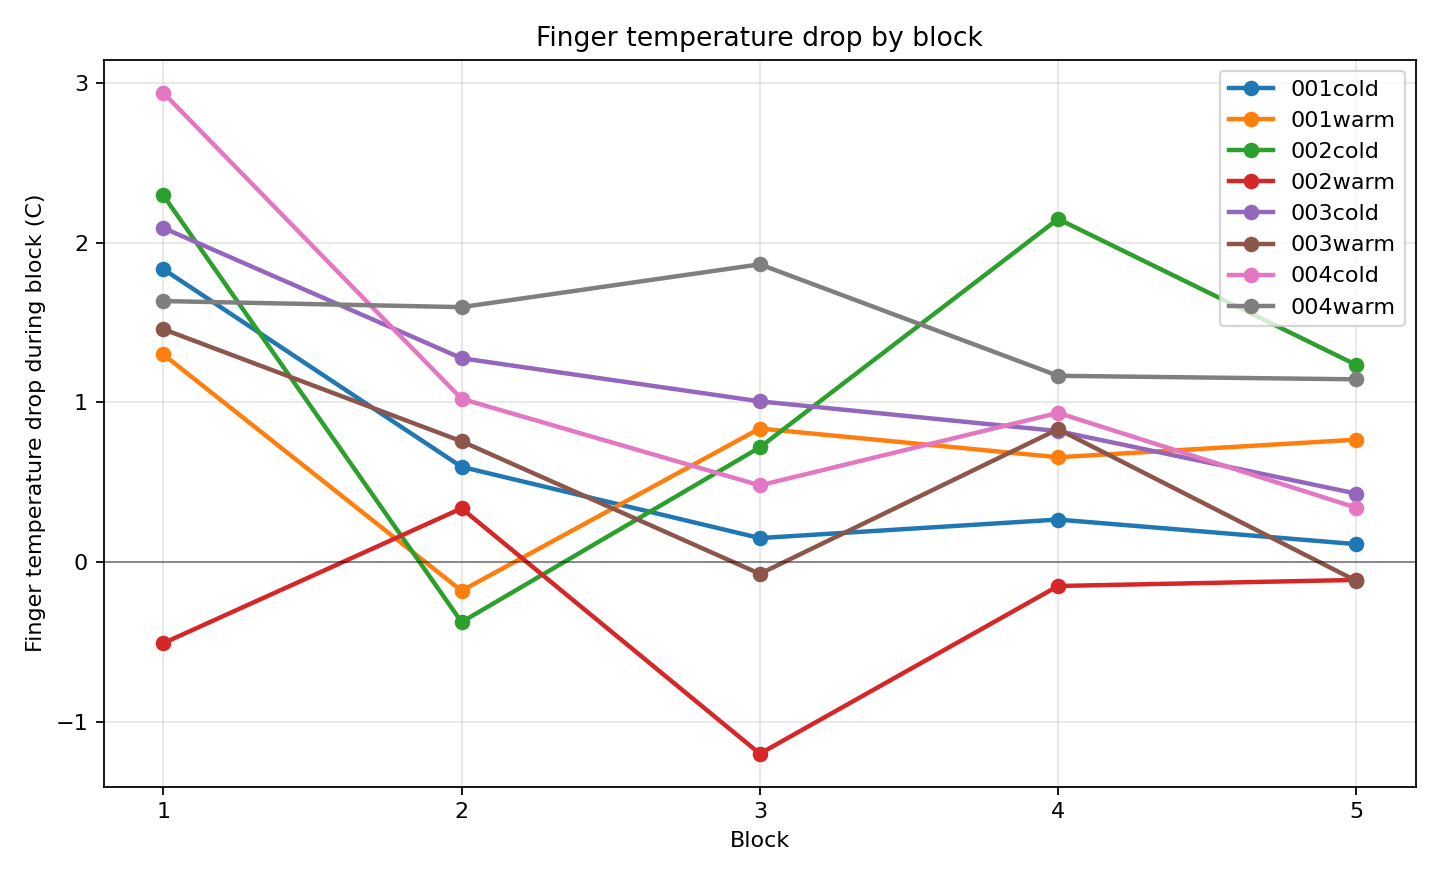

The data file committed next to this chart (first rows):
condition, temperature_file, block, temp_anchor_sec, sync_lead, sync_jump_c, block_start_temp_sec, block_end_temp_sec, finger_temp_start_c, finger_temp_end_c, finger_temp_drop_c
001cold, 5.12_001cold.csv, 1, 39, lead3, 4.850, 52.8, 167.7, 25.78, 23.95, 1.834
001cold, 5.12_001cold.csv, 2, 39, lead3, 4.850, 359.5, 476.2, 21.8, 21.21, 0.5960
001cold, 5.12_001cold.csv, 3, 39, lead3, 4.850, 657.4, 774.9, 20.1, 19.95, 0.1500
001cold, 5.12_001cold.csv, 4, 39, lead3, 4.850, 962.8, 1079, 18.78, 18.52, 0.2660
001cold, 5.12_001cold.csv, 5, 39, lead3, 4.850, 1262, 1379, 17.85, 17.74, 0.1120
001warm, 5.12_001warm.csv, 1, 47, lead4, 2.410, 65, 206.6, 32.12, 30.82, 1.3
001warm, 5.12_001warm.csv, 2, 47, lead4, 2.410, 386.4, 508.1, 31.09, 31.27, -0.1800
001warm, 5.12_001warm.csv, 3, 47, lead4, 2.410, 675.8, 796.6, 31.64, 30.8, 0.8360
001warm, 5.12_001warm.csv, 4, 47, lead4, 2.410, 979.8, 1094, 31.18, 30.53, 0.6560
001warm, 5.12_001warm.csv, 5, 47, lead4, 2.410, 1272, 1388, 31.28, 30.52, 0.7660
002cold, 5.12_002cold.csv, 1, 11, lead3, 4.650, 23.39, 143, 24.14, 21.85, 2.296
002cold, 5.12_002cold.csv, 2, 11, lead3, 4.650, 331.1, 455.8, 18.79, 19.16, -0.3760
002cold, 5.12_002cold.csv, 3, 11, lead3, 4.650, 649.1, 767.3, 19.7, 18.98, 0.7180
002cold, 5.12_002cold.csv, 4, 11, lead3, 4.650, 944.8, 1061, 16.66, 14.51, 2.148
002cold, 5.12_002cold.csv, 5, 11, lead3, 4.650, 1262, 1379, 14.77, 13.53, 1.234
002warm, 5.12_002warm.csv, 1, 26, lead4, 1.020, 43.1, 171.9, 25.11, 25.62, -0.5080
002warm, 5.12_002warm.csv, 2, 26, lead4, 1.020, 358.5, 481.1, 26.62, 26.29, 0.3360
002warm, 5.12_002warm.csv, 3, 26, lead4, 1.020, 656.7, 778, 26.59, 27.79, -1.2
002warm, 5.12_002warm.csv, 4, 26, lead4, 1.020, 967.5, 1092, 28.22, 28.37, -0.1500
002warm, 5.12_002warm.csv, 5, 26, lead4, 1.020, 1253, 1361, 28.6, 28.71, -0.1120
003cold, 5.12_003cold.csv, 1, 13, lead3, 8.970, 23.97, 140, 28.51, 26.42, 2.092
003cold, 5.12_003cold.csv, 2, 13, lead3, 8.970, 331.3, 452.4, 23.47, 22.19, 1.276
003cold, 5.12_003cold.csv, 3, 13, lead3, 8.970, 634.5, 752.7, 20.12, 19.12, 1.006
003cold, 5.12_003cold.csv, 4, 13, lead3, 8.970, 926.3, 1052, 17.72, 16.9, 0.8200
003cold, 5.12_003cold.csv, 5, 13, lead3, 8.970, 1252, 1371, 16.03, 15.6, 0.4285
003warm, 5.12_003warm.csv, 1, 17, lead4, 1.500, 56.39, 260.2, 34.03, 32.57, 1.458
003warm, 5.12_003warm.csv, 2, 17, lead4, 1.500, 398.8, 567.1, 32.59, 31.84, 0.7560
003warm, 5.12_003warm.csv, 3, 17, lead4, 1.500, 660.5, 786.7, 33.08, 33.16, -0.0740
003warm, 5.12_003warm.csv, 4, 17, lead4, 1.500, 971.3, 1104, 34.4, 33.56, 0.8320
003warm, 5.12_003warm.csv, 5, 17, lead4, 1.500, 1279, 1400, 34.51, 34.63, -0.1180
004cold, 5.14_004cold.csv, 1, 31, lead3, 4.650, 45.51, 160.7, 27.49, 24.55, 2.938
004cold, 5.14_004cold.csv, 2, 31, lead3, 4.650, 374.2, 494.4, 21.69, 20.67, 1.022
004cold, 5.14_004cold.csv, 3, 31, lead3, 4.650, 683.7, 805.8, 19.79, 19.31, 0.4800
004cold, 5.14_004cold.csv, 4, 31, lead3, 4.650, 982, 1097, 18.95, 18.02, 0.9340
004cold, 5.14_004cold.csv, 5, 31, lead3, 4.650, 1273, 1396, 17.23, 16.89, 0.3400
004warm, 5.14_004warm_2.csv, 1, 33, lead4, 2.090, 48.23, 211.1, 30.57, 28.93, 1.634
004warm, 5.14_004warm_2.csv, 2, 33, lead4, 2.090, 425.3, 549.9, 31.82, 30.22, 1.596
004warm, 5.14_004warm_2.csv, 3, 33, lead4, 2.090, 700.6, 821.1, 32.66, 30.8, 1.864
004warm, 5.14_004warm_2.csv, 4, 33, lead4, 2.090, 964.8, 1090, 32.6, 31.44, 1.166
004warm, 5.14_004warm_2.csv, 5, 33, lead4, 2.090, 1260, 1381, 31.8, 30.66, 1.144
